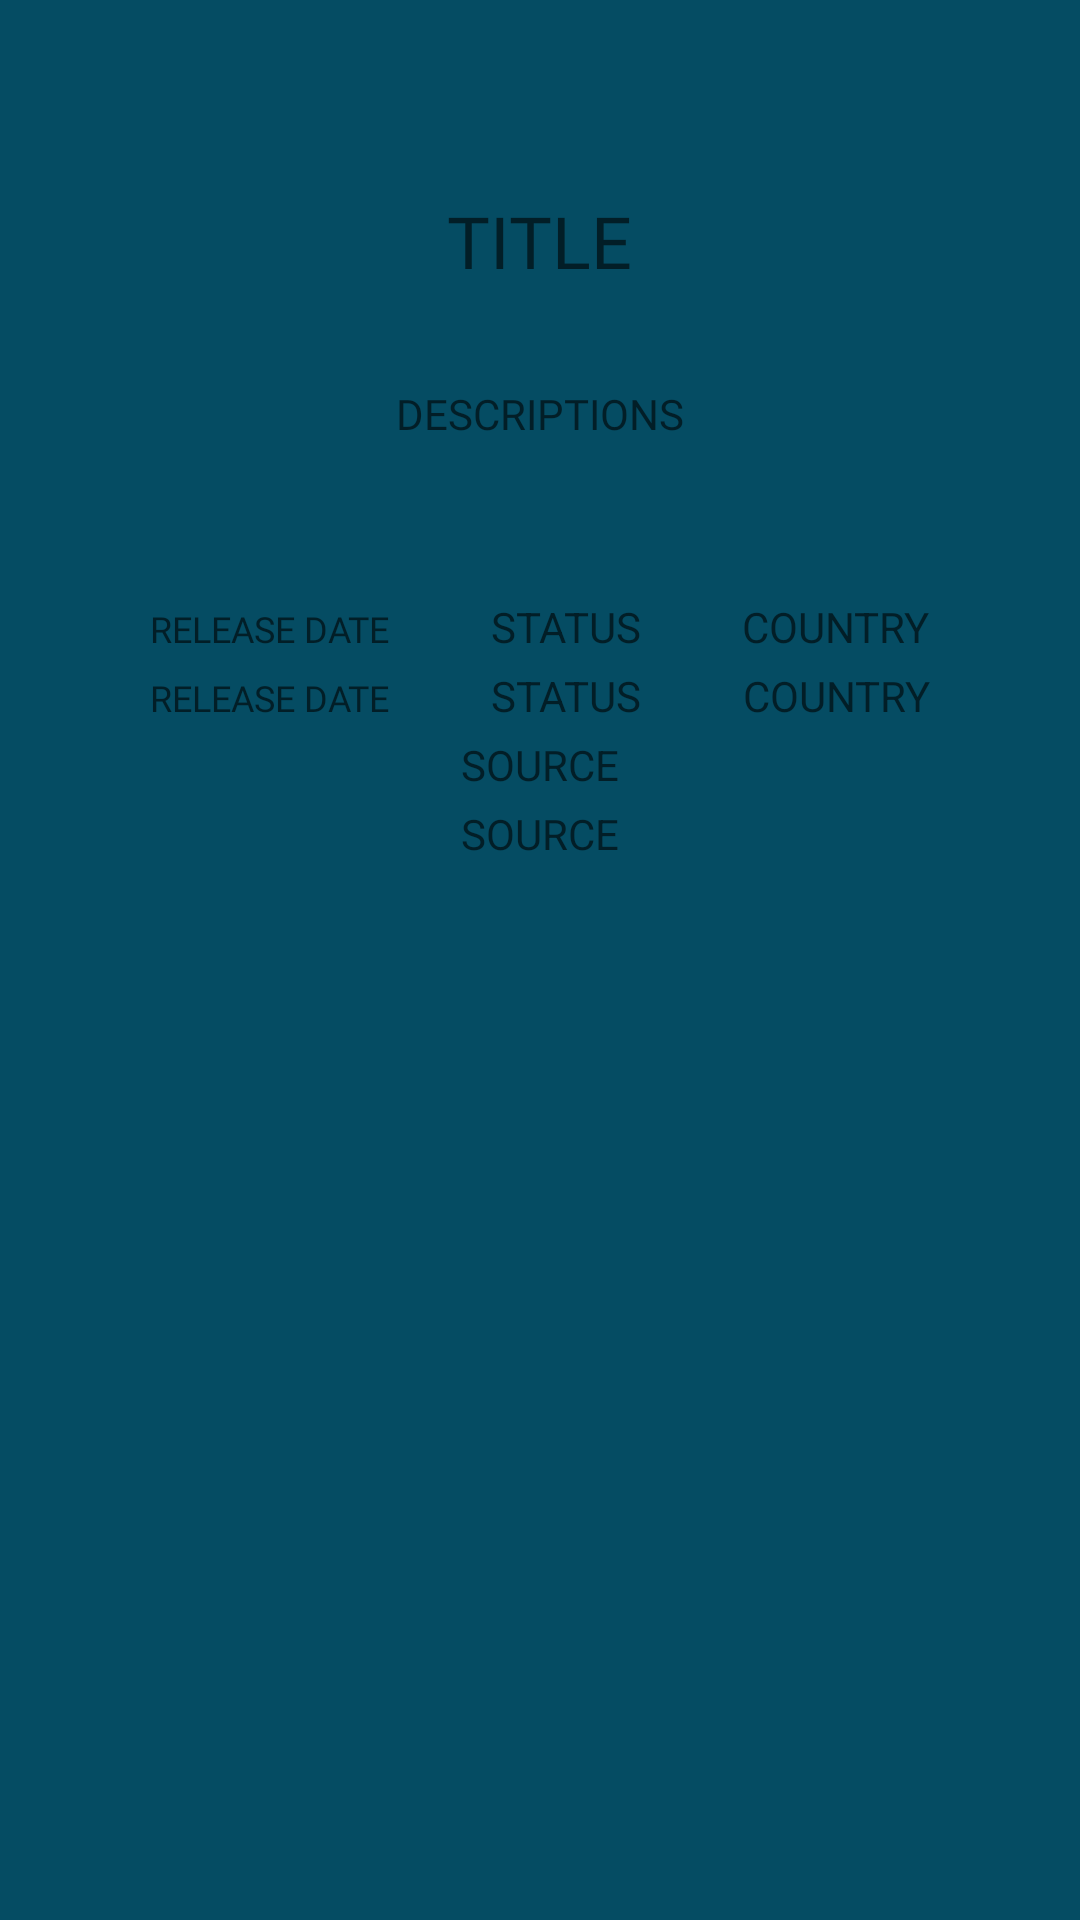

Reconstruct the res/layout file that produces this screen, plus the resources it refers to.
<!-- AndroidManifest.xml: activity theme Theme.Yoremovies2 -->
<!-- res/layout/activity_details.xml -->
<?xml version="1.0" encoding="utf-8"?>
<androidx.constraintlayout.widget.ConstraintLayout xmlns:android="http://schemas.android.com/apk/res/android"
    xmlns:app="http://schemas.android.com/apk/res-auto"
    xmlns:tools="http://schemas.android.com/tools"
    android:layout_width="match_parent"
    android:layout_height="match_parent"
    android:background="@color/azul00"
    tools:context=".general.DetailsActivity">


    <LinearLayout
        android:id="@+id/linearLayout"
        android:layout_width="match_parent"
        android:layout_height="wrap_content"
        android:orientation="horizontal"
        app:layout_constraintBottom_toTopOf="@+id/linearLayout2"
        app:layout_constraintEnd_toEndOf="parent"
        app:layout_constraintStart_toStartOf="parent"
        app:layout_constraintTop_toTopOf="parent">

        <Space
            android:layout_width="wrap_content"
            android:layout_height="wrap_content"
            android:layout_weight="1" />

        <ImageView
            android:id="@+id/imageView3"
            android:layout_width="wrap_content"
            android:layout_height="wrap_content"
            android:layout_margin="16dp"
            tools:srcCompat="@tools:sample/avatars" />

        <Space
            android:layout_width="wrap_content"
            android:layout_height="wrap_content"
            android:layout_weight="1" />
    </LinearLayout>

    <LinearLayout
        android:id="@+id/linearLayout2"
        android:layout_width="match_parent"
        android:layout_height="wrap_content"
        android:orientation="vertical"
        app:layout_constraintEnd_toEndOf="parent"
        app:layout_constraintTop_toBottomOf="@+id/linearLayout">

        <LinearLayout
            android:layout_width="match_parent"
            android:layout_height="match_parent"
            android:layout_marginLeft="16dp"
            android:layout_marginTop="16dp"
            android:layout_marginRight="16dp"
            android:orientation="horizontal">

            <Space
                android:layout_width="wrap_content"
                android:layout_height="wrap_content"
                android:layout_weight="1" />

            <TextView
                android:id="@+id/tvTitleDeta"
                android:layout_width="wrap_content"
                android:layout_height="wrap_content"
                android:layout_margin="16dp"
                android:fontFamily="@font/krona_one"
                android:gravity="center"
                android:hint="@string/txtTitle"
                android:textSize="24sp" />

            <Space
                android:layout_width="wrap_content"
                android:layout_height="wrap_content"
                android:layout_weight="1" />

        </LinearLayout>

        <LinearLayout
            android:layout_width="match_parent"
            android:layout_height="match_parent"
            android:layout_marginLeft="16dp"
            android:layout_marginRight="16dp"
            android:orientation="horizontal">

            <Space
                android:layout_width="wrap_content"
                android:layout_height="wrap_content"
                android:layout_weight="1" />

            <TextView
                android:id="@+id/Txtdescription"
                android:layout_width="wrap_content"
                android:layout_height="wrap_content"
                android:layout_margin="16dp"
                android:fontFamily="@font/arapey"
                android:gravity="center"
                android:hint="@string/txtDescriptions"
                android:textSize="14sp"
                tools:ignore="SmallSp" />

            <Space
                android:layout_width="wrap_content"
                android:layout_height="wrap_content"
                android:layout_weight="1" />

        </LinearLayout>

        <Space
            android:layout_width="match_parent"
            android:layout_height="match_parent"
            android:layout_margin="16dp"
            android:layout_weight="1" />

        <LinearLayout
            android:layout_width="match_parent"
            android:layout_height="match_parent"
            android:layout_marginLeft="16dp"
            android:layout_marginTop="4dp"
            android:layout_marginRight="16dp"
            android:layout_weight="1"
            android:orientation="horizontal">

            <Space
                android:layout_width="wrap_content"
                android:layout_height="wrap_content"
                android:layout_weight="1" />

            <TextView
                android:id="@+id/lblre"
                android:layout_width="wrap_content"
                android:layout_height="wrap_content"
                android:fontFamily="@font/krona_one"
                android:gravity="center"
                android:hint="@string/ReleaseDate"
                android:textSize="12sp" />

            <Space
                android:layout_width="wrap_content"
                android:layout_height="wrap_content"
                android:layout_weight="1" />

            <TextView
                android:id="@+id/lblStatu"
                android:layout_width="wrap_content"
                android:layout_height="wrap_content"
                android:gravity="center"
                android:hint="@string/Status" />

            <Space
                android:layout_width="wrap_content"
                android:layout_height="wrap_content"
                android:layout_weight="1" />

            <TextView
                android:id="@+id/lblCounrty"
                android:layout_width="wrap_content"
                android:layout_height="wrap_content"
                android:layout_gravity="center"
                android:hint="@string/Country" />

            <Space
                android:layout_width="wrap_content"
                android:layout_height="wrap_content"
                android:layout_weight="1" />

        </LinearLayout>

        <LinearLayout
            android:layout_width="match_parent"
            android:layout_height="match_parent"
            android:layout_marginLeft="16dp"
            android:layout_marginTop="4dp"
            android:layout_marginRight="16dp"
            android:orientation="horizontal">

            <Space
                android:layout_width="wrap_content"
                android:layout_height="wrap_content"
                android:layout_weight="1" />

            <TextView
                android:id="@+id/txtDate"
                android:layout_width="wrap_content"
                android:layout_height="wrap_content"
                android:fontFamily="@font/krona_one"
                android:gravity="center"
                android:hint="@string/ReleaseDate"
                android:textSize="12sp" />

            <Space
                android:layout_width="wrap_content"
                android:layout_height="wrap_content"
                android:layout_weight="1" />

            <TextView
                android:id="@+id/Txtstatus"
                android:layout_width="wrap_content"
                android:layout_height="wrap_content"
                android:gravity="center"
                android:hint="@string/Status" />

            <Space
                android:layout_width="wrap_content"
                android:layout_height="wrap_content"
                android:layout_weight="1" />

            <TextView
                android:id="@+id/txtCount"
                android:layout_width="wrap_content"
                android:layout_height="wrap_content"
                android:gravity="center"
                android:hint="@string/Country" />

            <Space
                android:layout_width="wrap_content"
                android:layout_height="wrap_content"
                android:layout_weight="1" />

        </LinearLayout>

        <LinearLayout
            android:layout_width="match_parent"
            android:layout_height="match_parent"
            android:layout_marginLeft="16dp"
            android:layout_marginTop="4dp"
            android:layout_marginRight="16dp"
            android:layout_weight="1"
            android:orientation="horizontal">

            <Space
                android:layout_width="wrap_content"
                android:layout_height="wrap_content"
                android:layout_weight="1" />

            <TextView
                android:id="@+id/lblLink"
                android:layout_width="wrap_content"
                android:layout_height="wrap_content"
                android:hint="@string/YouSource" />

            <Space
                android:layout_width="wrap_content"
                android:layout_height="wrap_content"
                android:layout_weight="1" />

        </LinearLayout>

        <LinearLayout
            android:layout_width="match_parent"
            android:layout_height="match_parent"
            android:layout_marginLeft="16dp"
            android:layout_marginTop="4dp"
            android:layout_marginRight="16dp"
            android:layout_weight="1"
            android:orientation="horizontal">

            <Space
                android:layout_width="wrap_content"
                android:layout_height="wrap_content"
                android:layout_weight="1" />

            <TextView
                android:id="@+id/txtLink"
                android:layout_width="wrap_content"
                android:layout_height="wrap_content"
                android:gravity="center"
                android:hint="@string/YouSource" />

            <Space
                android:layout_width="wrap_content"
                android:layout_height="wrap_content"
                android:layout_weight="1" />

        </LinearLayout>

    </LinearLayout>
</androidx.constraintlayout.widget.ConstraintLayout>
<!-- resources referenced by this layout -->
<resources>
  <color name="azul00">#054C63</color>
  <string name="Country"> COUNTRY </string>
  <string name="ReleaseDate"> RELEASE DATE </string>
  <string name="Status"> STATUS </string>
  <string name="YouSource"> SOURCE </string>
  <string name="txtDescriptions"> DESCRIPTIONS </string>
  <string name="txtTitle"> TITLE </string>
  <style name="Theme.Yoremovies2" parent="Theme.MaterialComponents.DayNight.NoActionBar">
          
          <item name="colorPrimary">@color/azul00</item>
          <item name="colorPrimaryVariant">@color/azul01</item>
          <item name="colorOnPrimary">@color/white</item>
          
          <item name="colorSecondary">@color/teal_200</item>
          <item name="colorSecondaryVariant">@color/teal_700</item>
          <item name="colorOnSecondary">@color/black</item>
          
          <item name="android:statusBarColor" tools:targetApi="l">?attr/colorPrimaryVariant</item>
          
      </style>
  <color name="azul01">#0986B0</color>
  <color name="white">#FFFFFFFF</color>
  <color name="teal_200">#FF03DAC5</color>
  <color name="teal_700">#FF018786</color>
  <color name="black">#FF000000</color>
</resources>
